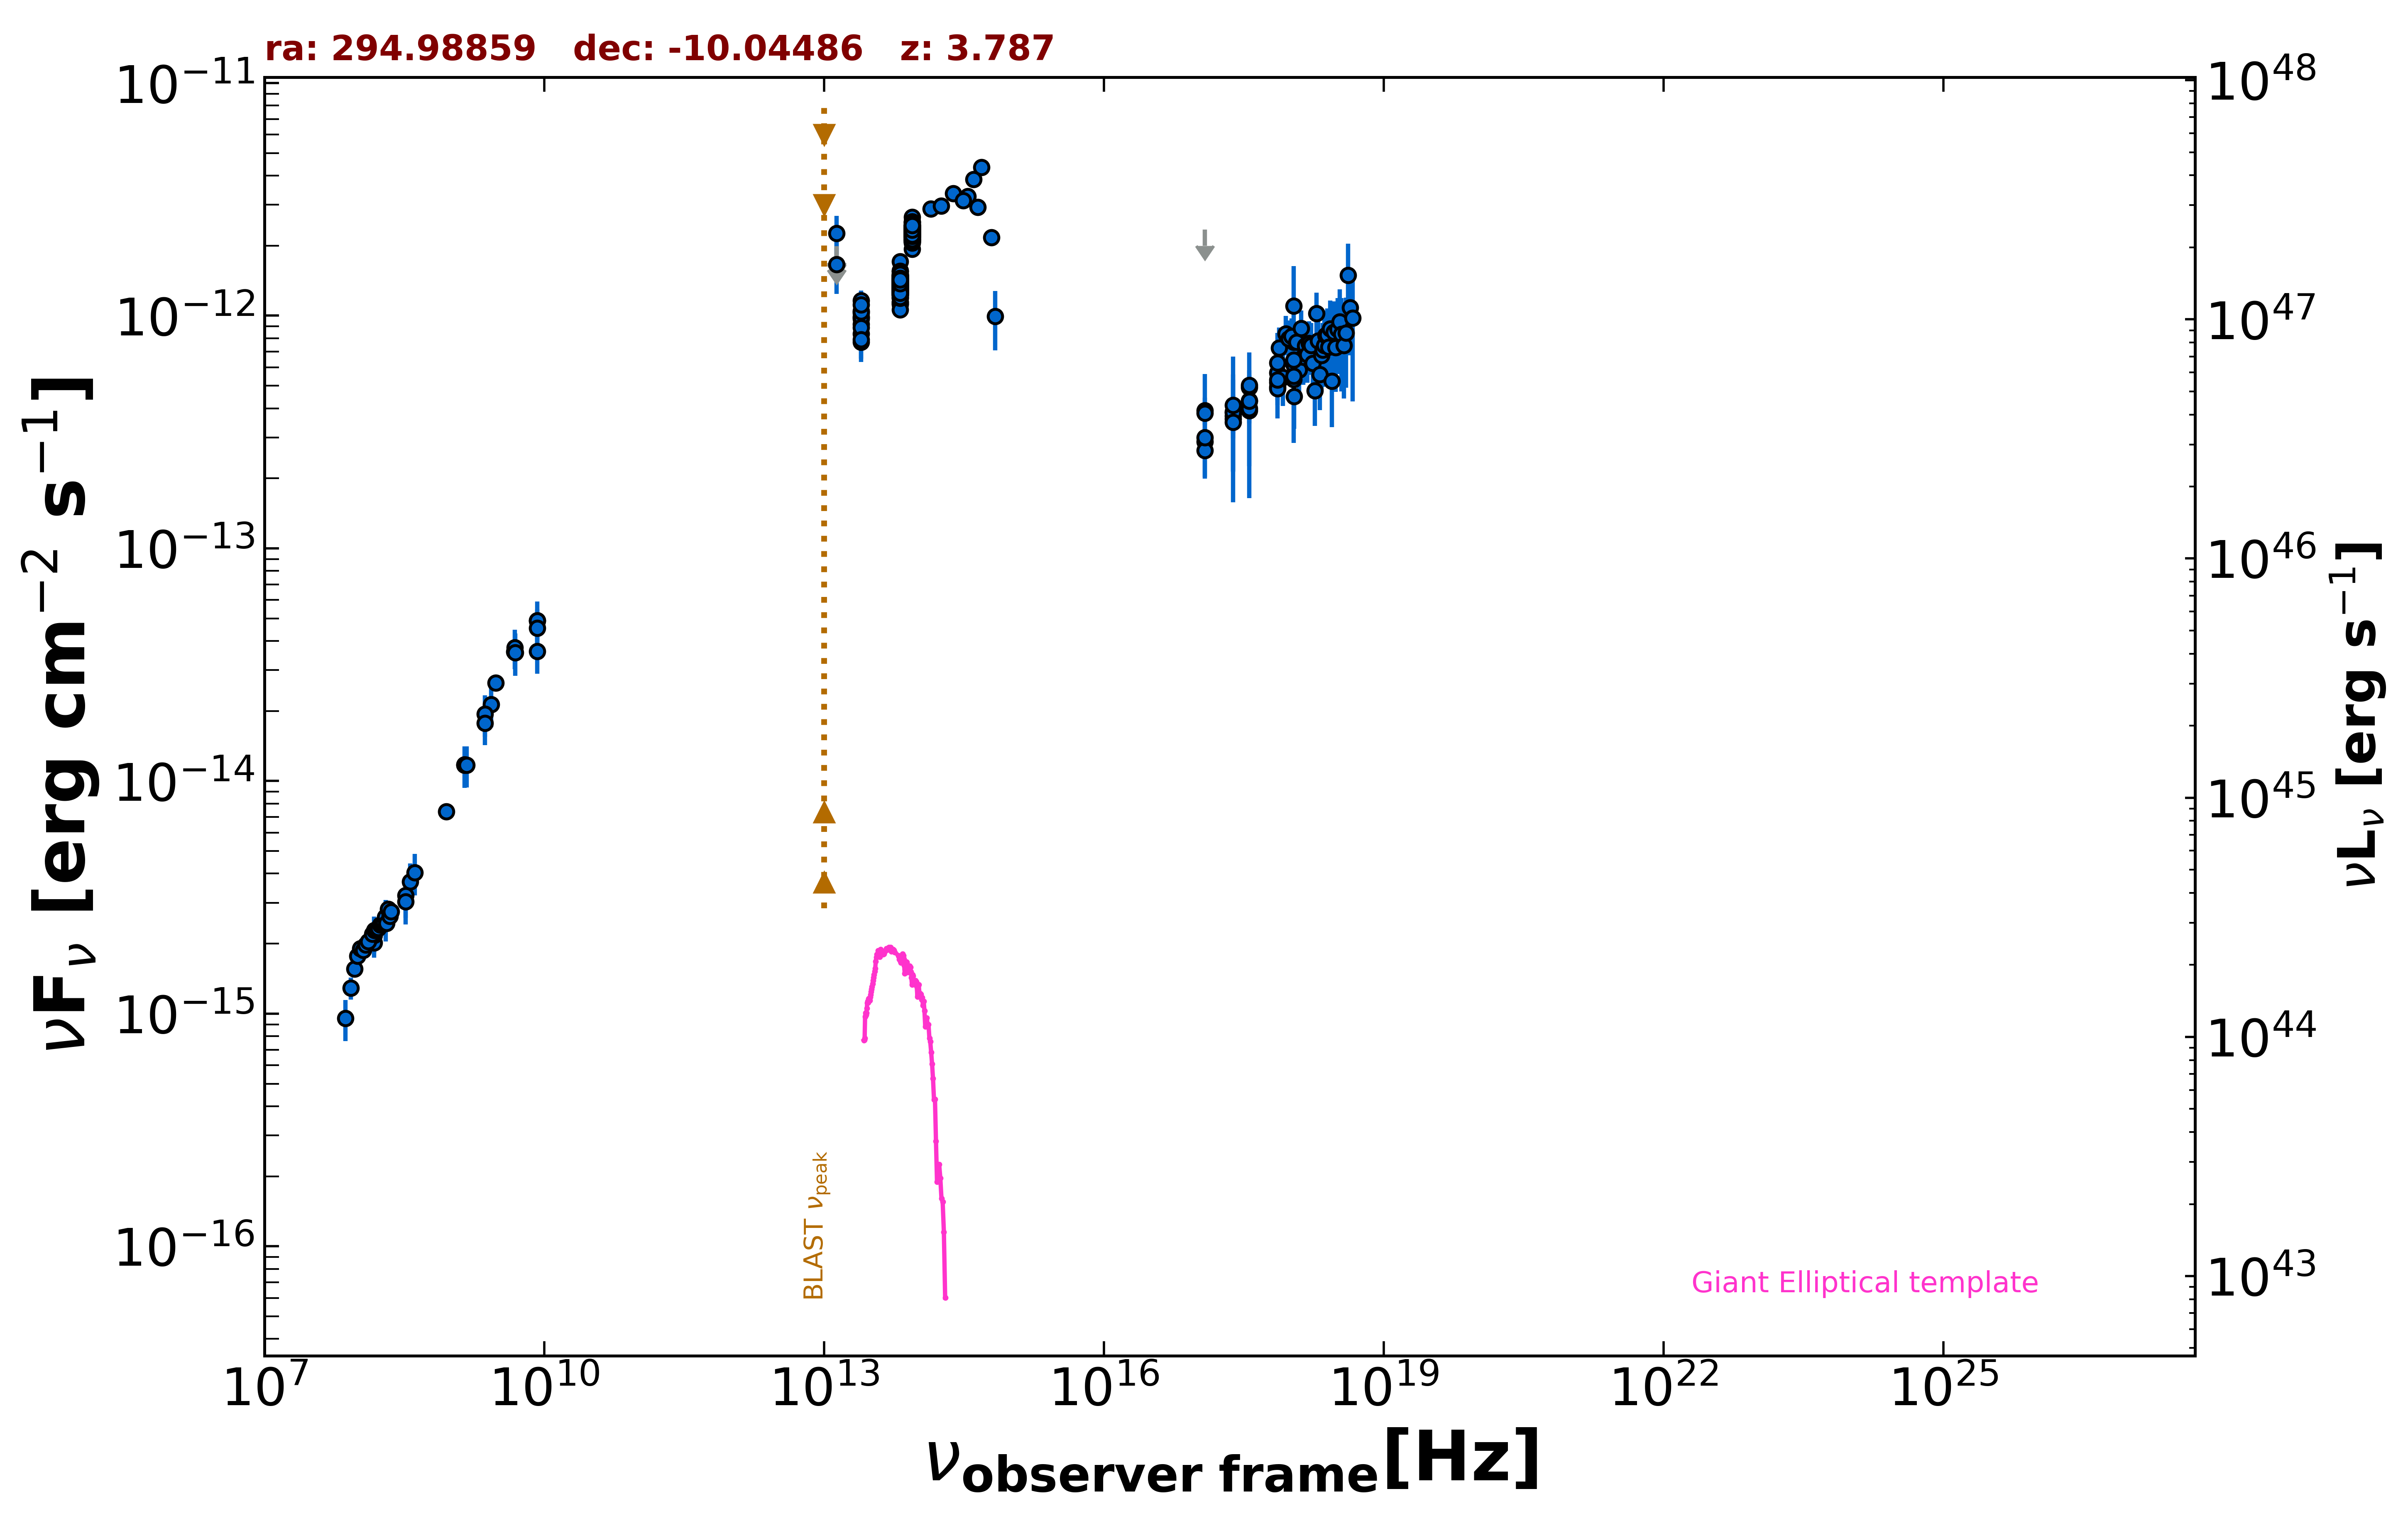

The data file committed next to this chart (first rows):
freq., flux, err_flux, MJD_start, MJD_end, flag, catalog, reference
1.400e+09, 1.174e-14, 3.550e-16, 55000, 55000, , NVSS, Condon et al. 1998  AJ  115  1693
8.870e+08, 7.392e-15, 5.225e-16, 55000, 55000, , RACS, Hale et al. 2021  PASA  38  e058
3.000e+09, 2.644e-14, 8.500e-17, 55000, 55000, , VLASSQL, Gordon et al. 2021  ApJS  255  30
2.418e+17, 3.713e-13, 1.581e-13, 55000, 55000, , RASS, Boller et al. 2016  A&A  103  1
2.418e+17, 3.600e-13, 4.050e-14, 54320, 58202, , 1OUSX, Giommi et al. in preparation
1.209e+17, 2.877e-13, 3.740e-14, 54320, 58202, , 1OUSX, Giommi et al. in preparation
3.627e+17, 4.323e-13, 4.350e-14, 54320, 58202, , 1OUSX, Giommi et al. in preparation
7.253e+17, 5.177e-13, 3.270e-14, 54320, 58202, , 1OUSX, Giommi et al. in preparation
1.088e+18, 6.165e-13, 6.670e-14, 54320, 58202, , 1OUSX, Giommi et al. in preparation
7.253e+17, 5.689e-13, 3.760e-14, 55000, 55000, , 2SXPS, Evans et al. 2020  ApJS  247  54
1.209e+17, 3.911e-13, 5.275e-14, 55000, 55000, , 2SXPS, Evans et al. 2020  ApJS  247  54
3.627e+17, 4.919e-13, 5.215e-14, 55000, 55000, , 2SXPS, Evans et al. 2020  ApJS  247  54
1.088e+18, 7.708e-13, 8.535e-14, 55000, 55000, , 2SXPS, Evans et al. 2020  ApJS  247  54
1.500e+08, 2.021e-15, 2.025e-16, 55000, 55000, , TGSS150, Intema et al. 2017  A&A  598  A781
8.400e+09, 4.897e-14, 0.000e+00, 55000, 55000, , CRATES, Healey et al. 2007  ApJS  171  61
4.800e+09, 3.600e-14, 1.920e-15, 55000, 55000, , PMN, Griffith et al. 1993-1996  VizieR  VIII/…
1.389e+14, 2.884e-12, 1.330e-13, 55000, 55000, , 2MASS, Skrutskie et al. 2006  AJ  131  1163
1.804e+14, 2.968e-12, 1.425e-13, 55000, 55000, , 2MASS, Skrutskie et al. 2006  AJ  131  1163
2.427e+14, 3.356e-12, 1.360e-13, 55000, 55000, , 2MASS, Skrutskie et al. 2006  AJ  131  1163
8.817e+13, 2.353e-12, 4.500e-15, 55000, 55000, , UNWISE, Schlafly et al. 2019  ApJS  240  30
6.517e+13, 1.348e-12, 6.000e-15, 55000, 55000, , UNWISE, Schlafly et al. 2019  ApJS  240  30
8.817e+13, 2.247e-12, 4.950e-14, 55000, 55000, , WISE, Wright et al. 2010  AJ  140  1868
6.517e+13, 1.346e-12, 3.100e-14, 55000, 55000, , WISE, Wright et al. 2010  AJ  140  1868
2.498e+13, 9.708e-13, 4.720e-14, 55000, 55000, , WISE, Wright et al. 2010  AJ  140  1868
1.363e+13, 1.224e-12, 1.505e-13, 55000, 55000, , WISE, Wright et al. 2010  AJ  140  1868
8.817e+13, 2.404e-12, 5.550e-14, 56946, 56946, , NEOWISE, Mainzer et al. 2014  ApJ  792  30
6.517e+13, 1.297e-12, 5.850e-14, 56946, 56946, , NEOWISE, Mainzer et al. 2014  ApJ  792  30
8.817e+13, 2.314e-12, 5.300e-14, 56946, 56946, , NEOWISE, Mainzer et al. 2014  ApJ  792  30
6.517e+13, 1.438e-12, 6.100e-14, 56946, 56946, , NEOWISE, Mainzer et al. 2014  ApJ  792  30
8.817e+13, 2.312e-12, 6.200e-14, 56946, 56946, , NEOWISE, Mainzer et al. 2014  ApJ  792  30
6.517e+13, 1.407e-12, 6.100e-14, 56946, 56946, , NEOWISE, Mainzer et al. 2014  ApJ  792  30
8.817e+13, 2.404e-12, 5.950e-14, 56946, 56946, , NEOWISE, Mainzer et al. 2014  ApJ  792  30
6.517e+13, 1.480e-12, 5.900e-14, 56946, 56946, , NEOWISE, Mainzer et al. 2014  ApJ  792  30
8.817e+13, 2.323e-12, 7.100e-14, 56946, 56946, , NEOWISE, Mainzer et al. 2014  ApJ  792  30
6.517e+13, 1.341e-12, 5.700e-14, 56946, 56946, , NEOWISE, Mainzer et al. 2014  ApJ  792  30
8.817e+13, 2.272e-12, 5.450e-14, 56947, 56947, , NEOWISE, Mainzer et al. 2014  ApJ  792  30
6.517e+13, 1.390e-12, 5.100e-14, 56947, 56947, , NEOWISE, Mainzer et al. 2014  ApJ  792  30
8.817e+13, 2.274e-12, 6.300e-14, 56946, 56946, , NEOWISE, Mainzer et al. 2014  ApJ  792  30
6.517e+13, 1.325e-12, 5.250e-14, 56946, 56946, , NEOWISE, Mainzer et al. 2014  ApJ  792  30
8.817e+13, 2.319e-12, 5.350e-14, 56946, 56946, , NEOWISE, Mainzer et al. 2014  ApJ  792  30
6.517e+13, 1.362e-12, 6.400e-14, 56946, 56946, , NEOWISE, Mainzer et al. 2014  ApJ  792  30
8.817e+13, 2.327e-12, 6.000e-14, 56947, 56947, , NEOWISE, Mainzer et al. 2014  ApJ  792  30
6.517e+13, 1.351e-12, 6.250e-14, 56947, 56947, , NEOWISE, Mainzer et al. 2014  ApJ  792  30
8.817e+13, 2.293e-12, 7.650e-14, 56946, 56946, , NEOWISE, Mainzer et al. 2014  ApJ  792  30
6.517e+13, 1.317e-12, 5.700e-14, 56946, 56946, , NEOWISE, Mainzer et al. 2014  ApJ  792  30
8.817e+13, 2.334e-12, 5.850e-14, 56946, 56946, , NEOWISE, Mainzer et al. 2014  ApJ  792  30
6.517e+13, 1.484e-12, 5.600e-14, 56946, 56946, , NEOWISE, Mainzer et al. 2014  ApJ  792  30
8.817e+13, 2.345e-12, 6.650e-14, 56946, 56946, , NEOWISE, Mainzer et al. 2014  ApJ  792  30
6.517e+13, 1.284e-12, 6.400e-14, 56946, 56946, , NEOWISE, Mainzer et al. 2014  ApJ  792  30
8.817e+13, 2.415e-12, 6.250e-14, 57857, 57857, , NEOWISE, Mainzer et al. 2014  ApJ  792  30
6.517e+13, 1.416e-12, 6.250e-14, 57857, 57857, , NEOWISE, Mainzer et al. 2014  ApJ  792  30
8.817e+13, 2.202e-12, 6.700e-14, 57857, 57857, , NEOWISE, Mainzer et al. 2014  ApJ  792  30
6.517e+13, 1.385e-12, 6.350e-14, 57857, 57857, , NEOWISE, Mainzer et al. 2014  ApJ  792  30
8.817e+13, 2.379e-12, 7.250e-14, 57857, 57857, , NEOWISE, Mainzer et al. 2014  ApJ  792  30
6.517e+13, 1.413e-12, 6.150e-14, 57857, 57857, , NEOWISE, Mainzer et al. 2014  ApJ  792  30
8.817e+13, 2.302e-12, 8.700e-14, 57857, 57857, , NEOWISE, Mainzer et al. 2014  ApJ  792  30
6.517e+13, 1.381e-12, 7.400e-14, 57857, 57857, , NEOWISE, Mainzer et al. 2014  ApJ  792  30
8.817e+13, 2.274e-12, 6.950e-14, 57857, 57857, , NEOWISE, Mainzer et al. 2014  ApJ  792  30
6.517e+13, 1.441e-12, 6.750e-14, 57857, 57857, , NEOWISE, Mainzer et al. 2014  ApJ  792  30
8.817e+13, 2.260e-12, 5.850e-14, 57857, 57857, , NEOWISE, Mainzer et al. 2014  ApJ  792  30
... 610 more rows
